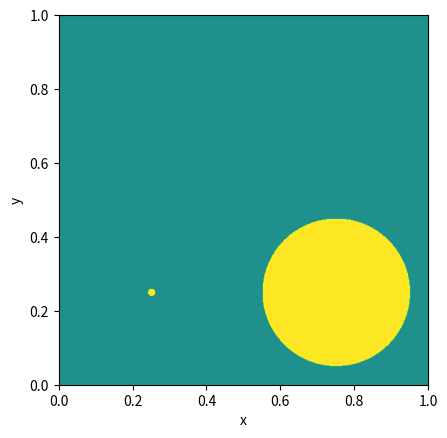

Source code (Python): (Note: this script raises an exception after producing the figure.)
from pathlib import Path

import numpy as np
import matplotlib.pyplot as plt

X_LENGTH: int = 1
Y_LENGTH: int = 1
C: int = 1
RHO: int = 1
T: float = 0.5
PERFECT_MATCHED_LAYER_WIDTH: float = 0.2

HALF_MAX_ACCURACY: int = 6
N: int = 512
DELTA_X: float = X_LENGTH / (N - 1)
DELTA_Y: float = Y_LENGTH / (N - 1)
DELTA_T: float = DELTA_X / (4 * C)

PERFECT_MATCHED_LAYER_SIZE_X: int = round(
    PERFECT_MATCHED_LAYER_WIDTH / DELTA_X
)
PERFECT_MATCHED_LAYER_SIZE_Y: int = round(
    PERFECT_MATCHED_LAYER_WIDTH / DELTA_Y
)
SIGMA_X_MAX: int = 1000
SIGMA_X_STAR_MAX: int = 1000
SIGMA_Y_MAX: int = 1000
SIGMA_Y_STAR_MAX: int = 1000


def coefficients(half_accuracy: int) -> np.ndarray:
    accuracy: int = 2 * half_accuracy
    return np.delete(
        np.linalg.solve(
            [
                np.concatenate(
                    (
                        np.arange(-half_accuracy + 0.5, 0),
                        (0,),
                        np.arange(0.5, half_accuracy),
                    ),
                )
                **
                i
                for i in range(accuracy + 1)
            ],
            [0, 1] + [0] * (accuracy - 1),
        ),
        half_accuracy,
    )


derivative_approximation_coefficients = [
    coefficients(half_accuracy)
    for half_accuracy in range(1, HALF_MAX_ACCURACY + 1)
]


def derivative_x(function: np.ndarray) -> np.ndarray:
    result: np.ndarray = np.zeros((function.shape[0] - 1, function.shape[1]))
    for i in range(function.shape[0] - 1):
        accuracy: int = min(12, 2 * i + 2, (function.shape[0] - i - 1) * 2)
        half_accuracy: int = accuracy // 2
        for j in range(accuracy):
            result[i] += derivative_approximation_coefficients[
                half_accuracy - 1
            ][j] * function[i + j + 1 - half_accuracy]
    return result


def derivative_y(function: np.ndarray) -> np.ndarray:
    result: np.ndarray = np.zeros((function.shape[0], function.shape[1] - 1))
    for i in range(function.shape[1] - 1):
        accuracy: int = min(12, 2 * i + 2, (function.shape[1] - i - 1) * 2)
        half_accuracy: int = accuracy // 2
        for j in range(accuracy):
            result[:, i] += derivative_approximation_coefficients[
                half_accuracy - 1
            ][j] * function[:, i + j + 1 - half_accuracy]
    return result


def in_circle(x: float, y: float, x0: float, y0: float, radius: float) -> bool:
    return (x - x0)**2 + (y - y0)**2 < radius**2


def perfect_matched_layer_x(data: np.ndarray, sigma_max: int):
    for i in range(PERFECT_MATCHED_LAYER_SIZE_X):
        coefficient = 1 - DELTA_T * sigma_max * (
            1 - i / PERFECT_MATCHED_LAYER_SIZE_X
        )
        data[i] *= coefficient
        data[-i - 1] *= coefficient


def perfect_matched_layer_y(data: np.ndarray, sigma_max: int):
    for i in range(PERFECT_MATCHED_LAYER_SIZE_Y):
        coefficient = 1 - DELTA_T * sigma_max * (
            1 - i / PERFECT_MATCHED_LAYER_SIZE_Y
        )
        data[:, i] *= coefficient
        data[:, -i - 1] *= coefficient


def save_pressure(
    pressure_x: np.ndarray,
    pressure_y: np.ndarray,
    filename: str,
) -> None:
    plt.imshow(
        (
            pressure_x + pressure_y
        )[
            PERFECT_MATCHED_LAYER_SIZE_X:-PERFECT_MATCHED_LAYER_SIZE_X,
            PERFECT_MATCHED_LAYER_SIZE_Y:-PERFECT_MATCHED_LAYER_SIZE_Y,
        ],
        vmin=-1,
        vmax=1,
        extent=[0, X_LENGTH, 0, Y_LENGTH],
    )
    plt.xlabel('x')
    plt.ylabel('y')
    plt.savefig(Path('..') / 'images' / f'{filename}.png')


def update_perfect_matched_layer(
    pressure_x: np.ndarray,
    pressure_y: np.ndarray,
    velocity_x: np.ndarray,
    velocity_y: np.ndarray,
    pressure_coefficient: float,
    velocity_coefficient: float,
) -> None:
    velocity_x += velocity_coefficient * derivative_x(pressure_x + pressure_y)
    velocity_y += velocity_coefficient * derivative_y(pressure_x + pressure_y)

    perfect_matched_layer_x(velocity_x, SIGMA_X_MAX)
    perfect_matched_layer_y(velocity_y, SIGMA_Y_MAX)

    pressure_x[1:-1] += pressure_coefficient * derivative_x(velocity_x)
    pressure_y[:, 1:-1] += pressure_coefficient * derivative_y(velocity_y)

    perfect_matched_layer_x(pressure_x, SIGMA_X_STAR_MAX)
    perfect_matched_layer_y(pressure_y, SIGMA_Y_STAR_MAX)

    # Neyman boundary condition
    pressure_x[0] += 2 * pressure_coefficient * velocity_x[0]
    pressure_x[-1] += 2 * pressure_coefficient * -velocity_x[-1]
    pressure_y[:, 0] += 2 * pressure_coefficient * velocity_y[:, 0]
    pressure_y[:, -1] += 2 * pressure_coefficient * -velocity_y[:, -1]


def main() -> None:
    pressure_coefficient: float = -DELTA_T * RHO * C**2 / DELTA_X
    velocity_coefficient: float = -DELTA_T / (DELTA_X * RHO)

    pressure_x: np.ndarray = np.fromfunction(
        lambda i, j: in_circle(
            (i - PERFECT_MATCHED_LAYER_SIZE_X) * DELTA_X,
            (j - PERFECT_MATCHED_LAYER_SIZE_Y) * DELTA_Y,
            0.75,
            0.75,
            0.2,
        ) + in_circle(
            (i - PERFECT_MATCHED_LAYER_SIZE_X) * DELTA_X,
            (j - PERFECT_MATCHED_LAYER_SIZE_Y) * DELTA_Y,
            0.75,
            0.25,
            0.01,
        ),
        (
            N + 2 * PERFECT_MATCHED_LAYER_SIZE_X,
            N + 2 * PERFECT_MATCHED_LAYER_SIZE_Y,
        )
    ).astype(float) / 2
    pressure_y: np.ndarray = pressure_x.copy()

    save_pressure(pressure_x, pressure_y, 'initial')

    velocity_x = np.zeros((pressure_x.shape[0] - 1, pressure_x.shape[1]))
    velocity_y = np.zeros((pressure_y.shape[0], pressure_y.shape[1] - 1))

    for i in range(round(T / DELTA_T)):
        update_perfect_matched_layer(
            pressure_x,
            pressure_y,
            velocity_x,
            velocity_y,
            pressure_coefficient,
            velocity_coefficient,
        )

    save_pressure(pressure_x, pressure_y, 'forward_perfect_matched_layer')


if __name__ == '__main__':
    main()
